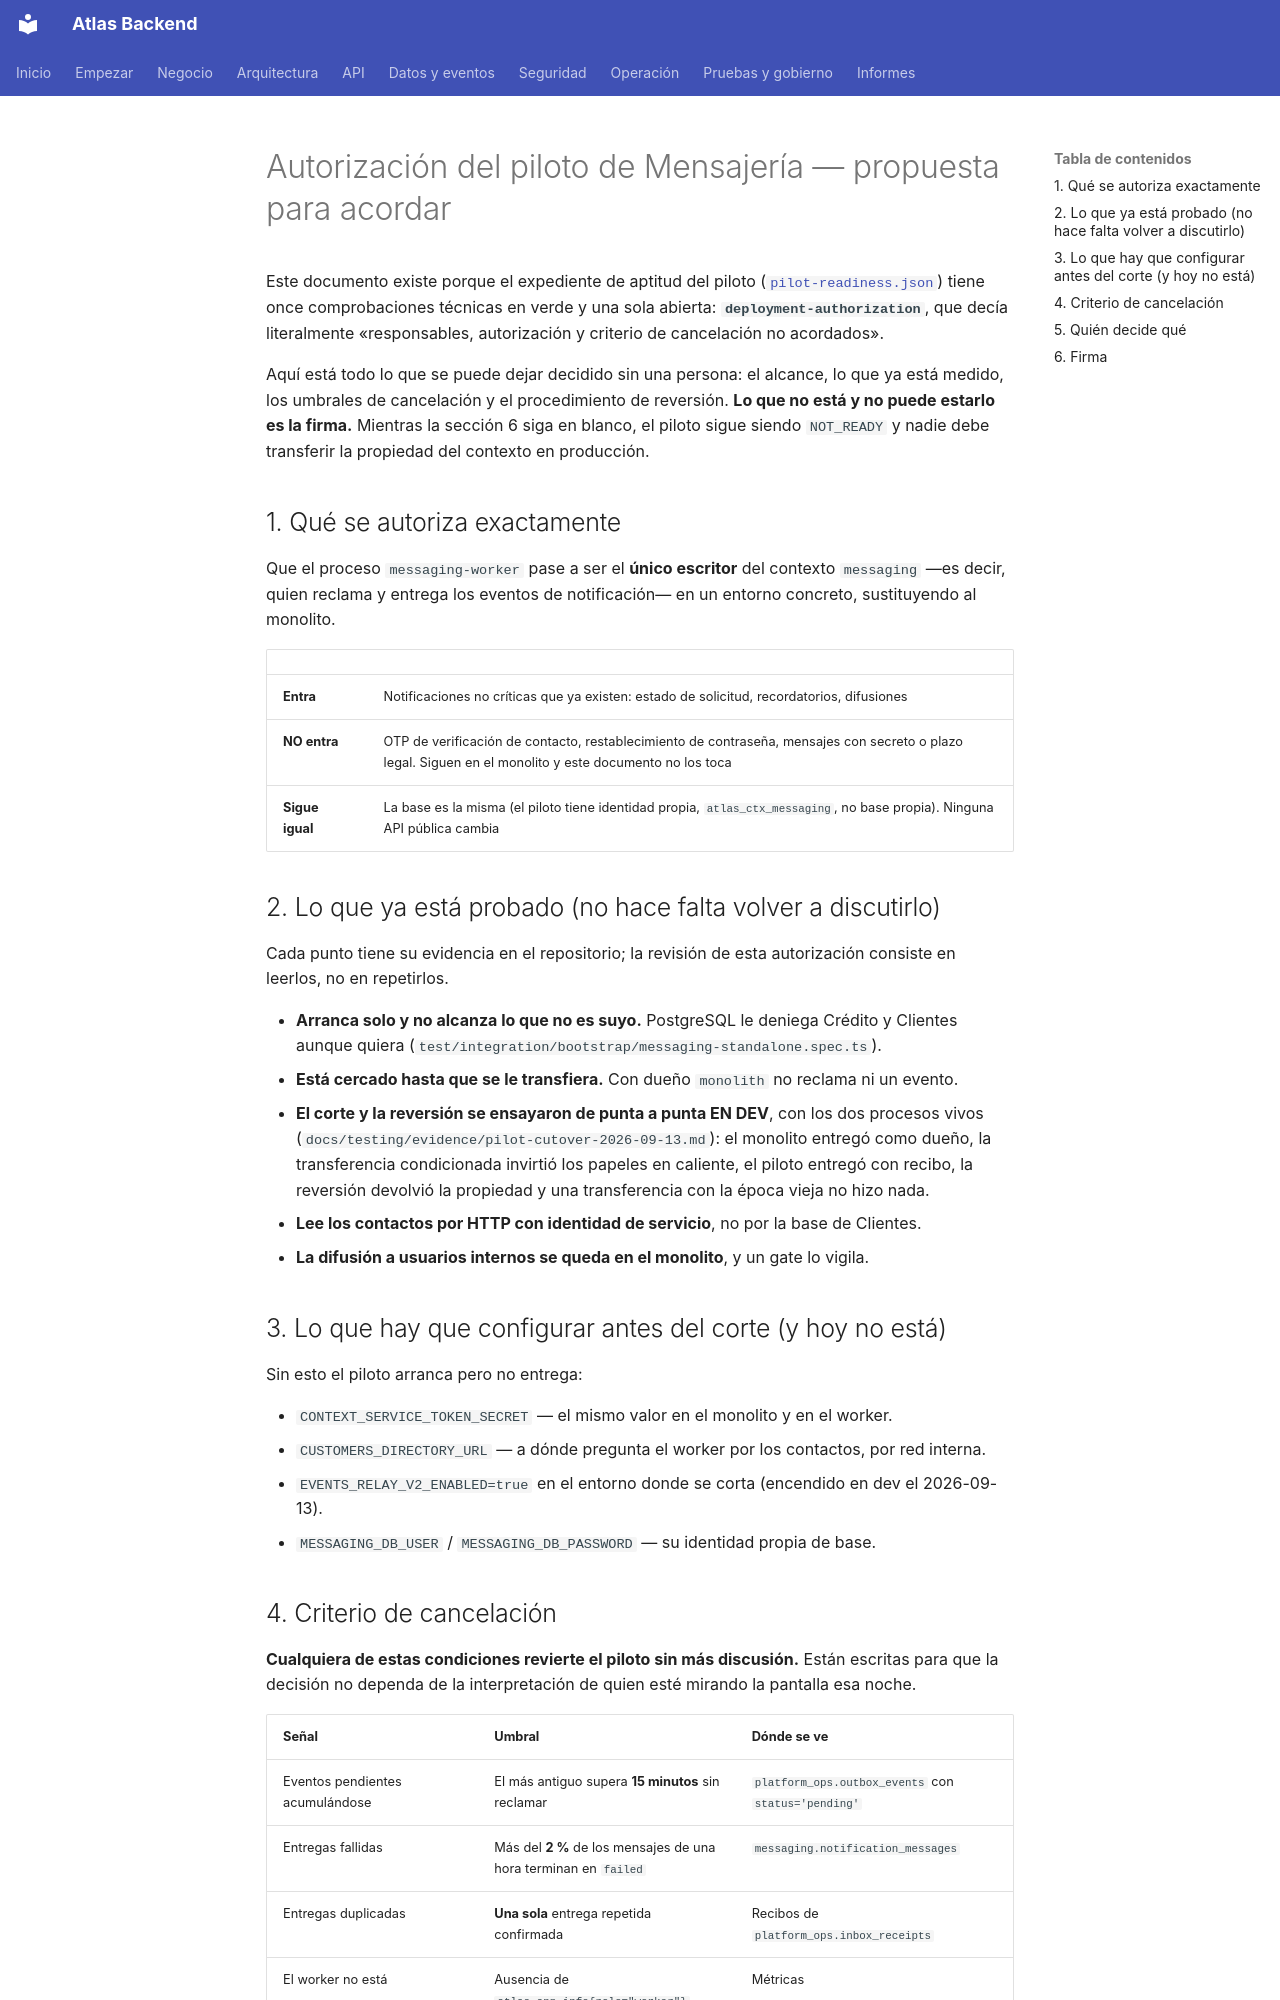

repository: PabloArauzCaballero/AtlasBackend · page: runbooks/messaging-pilot-authorization/index.html · generator: mkdocs

# Autorización del piloto de Mensajería — propuesta para acordar

Este documento existe porque el expediente de aptitud del piloto
([`pilot-readiness.json`](../architecture/microservices/pilot-readiness.json)) tiene once
comprobaciones técnicas en verde y una sola abierta: **`deployment-authorization`**, que decía
literalmente «responsables, autorización y criterio de cancelación no acordados».

Aquí está todo lo que se puede dejar decidido sin una persona: el alcance, lo que ya está medido,
los umbrales de cancelación y el procedimiento de reversión. **Lo que no está y no puede estarlo es
la firma.** Mientras la sección 6 siga en blanco, el piloto sigue siendo `NOT_READY` y nadie debe
transferir la propiedad del contexto en producción.

## 1. Qué se autoriza exactamente

Que el proceso `messaging-worker` pase a ser el **único escritor** del contexto `messaging` —es
decir, quien reclama y entrega los eventos de notificación— en un entorno concreto, sustituyendo al
monolito.

| | |
|---|---|
| **Entra** | Notificaciones no críticas que ya existen: estado de solicitud, recordatorios, difusiones |
| **NO entra** | OTP de verificación de contacto, restablecimiento de contraseña, mensajes con secreto o plazo legal. Siguen en el monolito y este documento no los toca |
| **Sigue igual** | La base es la misma (el piloto tiene identidad propia, `atlas_ctx_messaging`, no base propia). Ninguna API pública cambia |

## 2. Lo que ya está probado (no hace falta volver a discutirlo)

Cada punto tiene su evidencia en el repositorio; la revisión de esta autorización consiste en
leerlos, no en repetirlos.

- **Arranca solo y no alcanza lo que no es suyo.** PostgreSQL le deniega Crédito y Clientes aunque
  quiera (`test/integration/bootstrap/messaging-standalone.spec.ts`).
- **Está cercado hasta que se le transfiera.** Con dueño `monolith` no reclama ni un evento.
- **El corte y la reversión se ensayaron de punta a punta EN DEV**, con los dos procesos vivos
  (`docs/testing/evidence/pilot-cutover-2026-09-13.md`): el monolito entregó como dueño, la
  transferencia condicionada invirtió los papeles en caliente, el piloto entregó con recibo, la
  reversión devolvió la propiedad y una transferencia con la época vieja no hizo nada.
- **Lee los contactos por HTTP con identidad de servicio**, no por la base de Clientes.
- **La difusión a usuarios internos se queda en el monolito**, y un gate lo vigila.

## 3. Lo que hay que configurar antes del corte (y hoy no está)

Sin esto el piloto arranca pero no entrega:

- `CONTEXT_SERVICE_TOKEN_SECRET` — el mismo valor en el monolito y en el worker.
- `CUSTOMERS_DIRECTORY_URL` — a dónde pregunta el worker por los contactos, por red interna.
- `EVENTS_RELAY_V2_ENABLED=true` en el entorno donde se corta (encendido en dev el 2026-09-13).
- `MESSAGING_DB_USER` / `MESSAGING_DB_PASSWORD` — su identidad propia de base.
